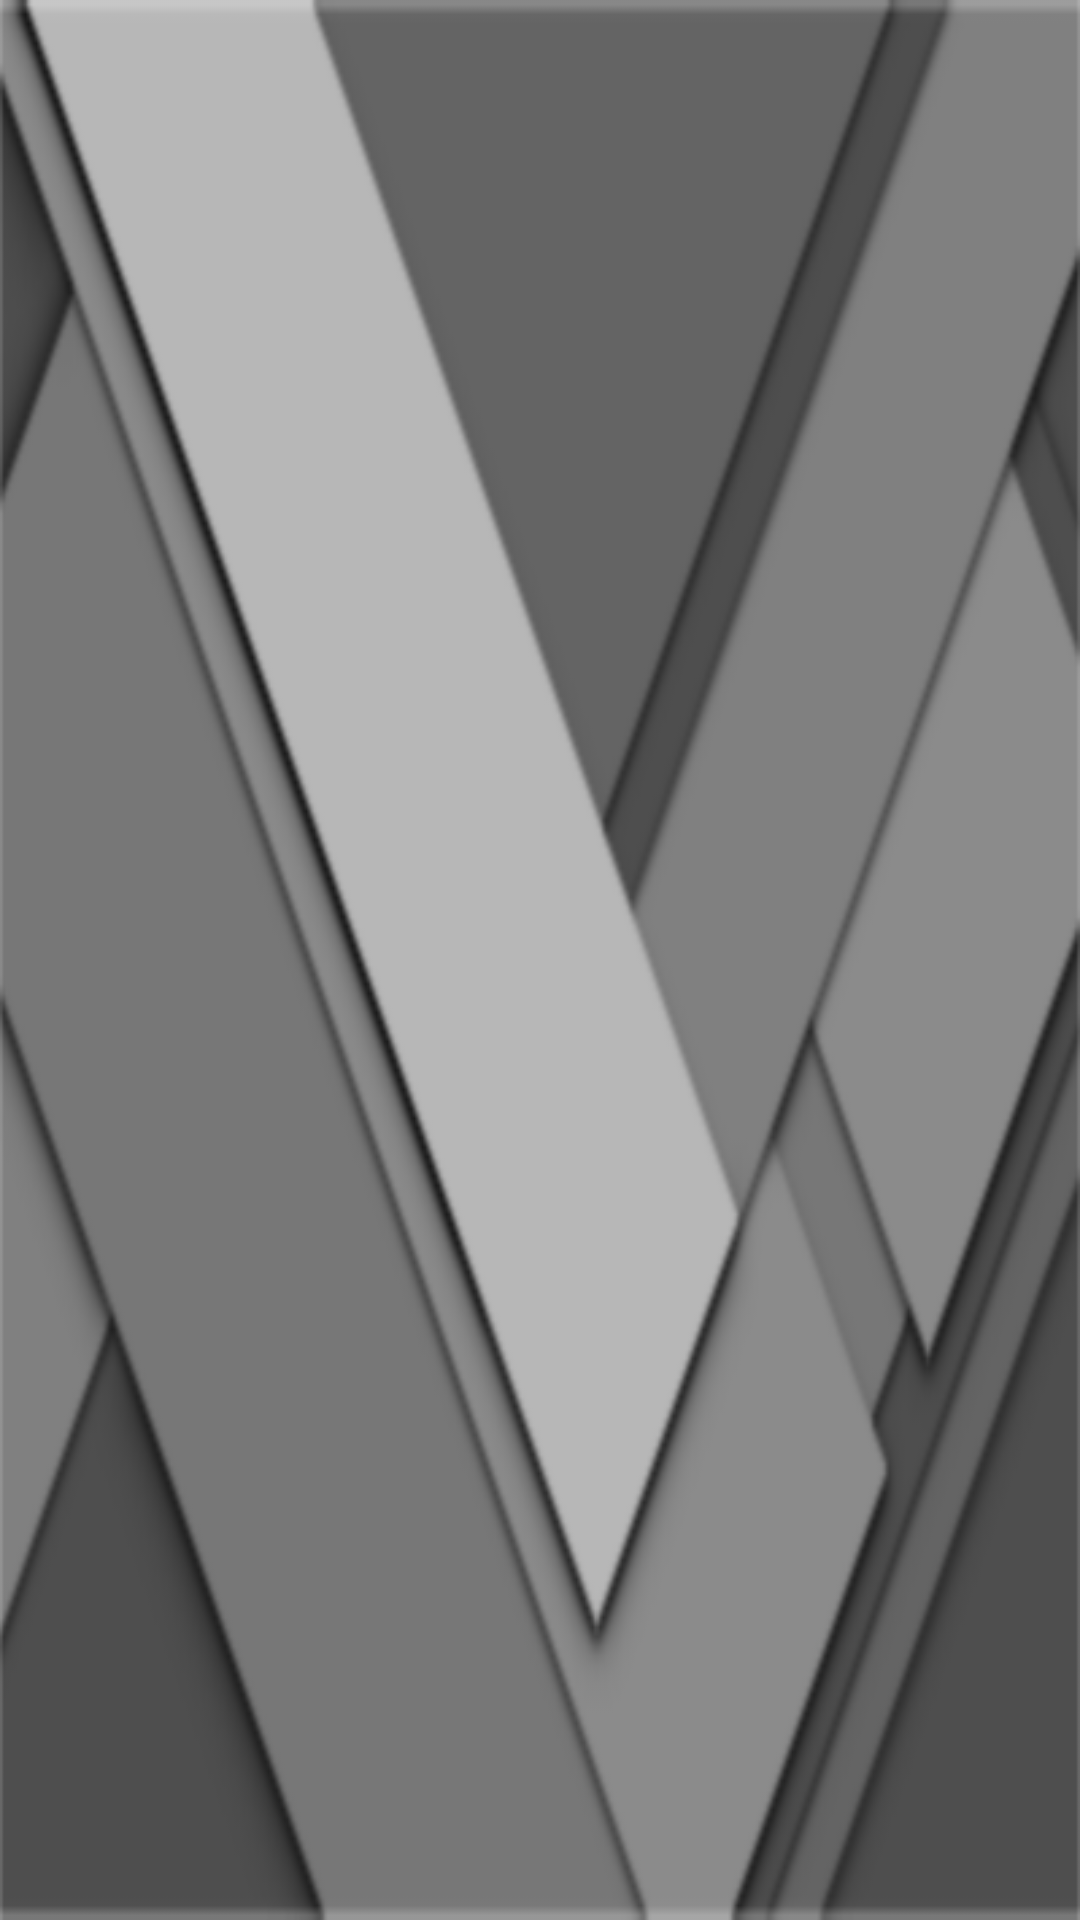

Write the Android layout XML for this screen, with the resource values it uses.
<!-- AndroidManifest.xml: application theme AppTheme -->
<!-- res/layout/header_navigationview_aula.xml -->
<?xml version="1.0" encoding="utf-8"?>
<RelativeLayout xmlns:android="http://schemas.android.com/apk/res/android"
    android:layout_width="match_parent"
    android:layout_height="150dp"
    android:background="@drawable/header_negro_navigationview_aula"
    android:fitsSystemWindows="true"
    android:theme="@style/ThemeOverlay.AppCompat.Dark">

</RelativeLayout>
<!-- resources referenced by this layout -->
<resources>
  <!-- drawable header_negro_navigationview_aula: png bitmap (drawable, 7104 bytes) -->
  <style name="AppTheme" parent="Theme.AppCompat.Light.DarkActionBar">
          
          <item name="colorPrimary">@color/colorPrimary</item>
          <item name="colorPrimaryDark">@color/colorPrimaryDark</item>
          <item name="colorAccent">@color/colorAccent</item>
      </style>
  <color name="colorPrimary">#455a64</color>
  <color name="colorPrimaryDark">#37474F</color>
  <color name="colorAccent">#eceff1</color>
</resources>
